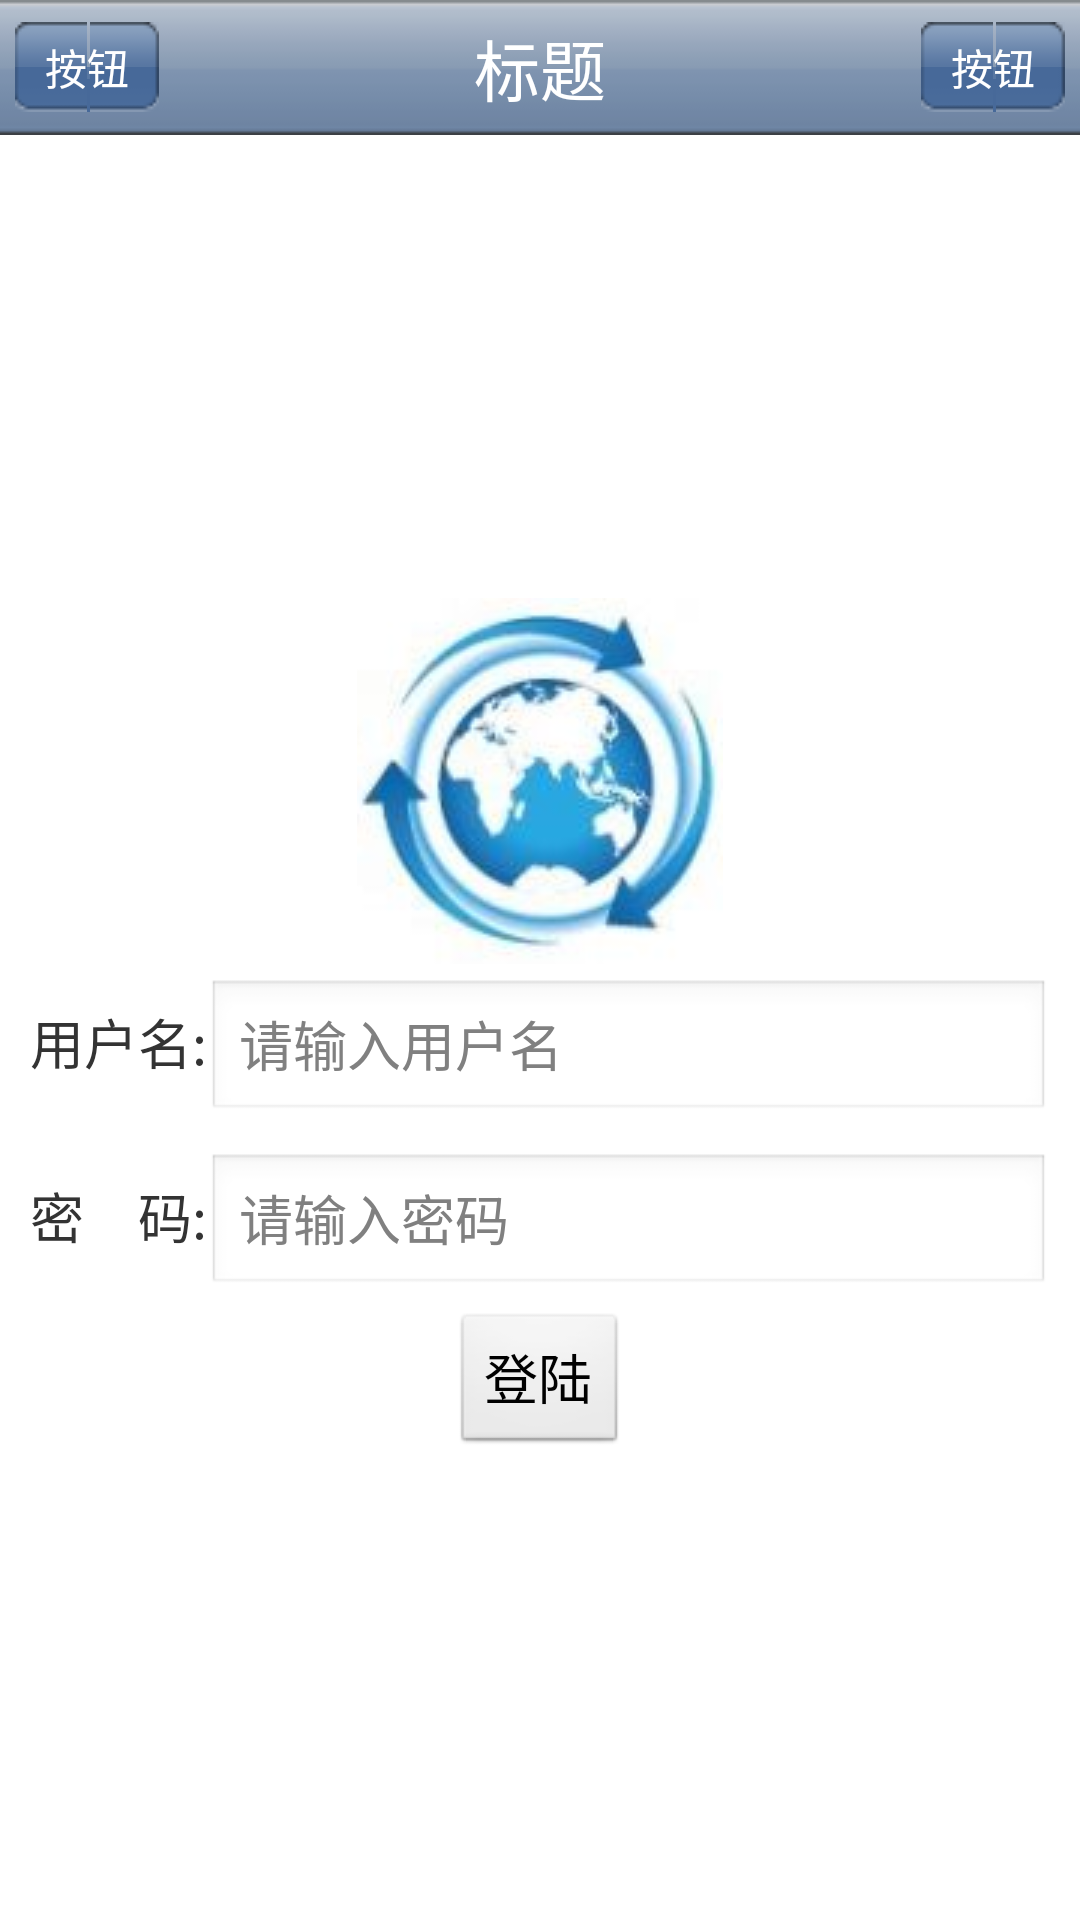

Layout XML and referenced resources for this Android screen:
<!-- AndroidManifest.xml: application theme AppTheme -->
<!-- res/layout/activity_login.xml -->
<LinearLayout xmlns:android="http://schemas.android.com/apk/res/android"
    android:layout_width="match_parent"
    android:layout_height="match_parent"
    android:orientation="vertical" >

    <include layout="@layout/activity_title" />

    <LinearLayout
        android:layout_width="match_parent"
        android:layout_height="0dp"
        android:layout_weight="1"
        android:background="@color/content_bg_color"
        android:gravity="center"
        android:orientation="vertical"
        android:padding="@dimen/window_padding" >

        <ImageView
            android:layout_width="wrap_content"
            android:layout_height="wrap_content"
            android:src="@drawable/logo" />

        <LinearLayout
            android:layout_width="match_parent"
            android:layout_height="wrap_content"
            android:orientation="horizontal"
            android:padding="@dimen/window_padding" >

            <TextView
                android:layout_width="wrap_content"
                android:layout_height="wrap_content"
                android:gravity="right"
                android:text="@string/username"
                android:textColor="@color/content_text_color"
                android:textSize="@dimen/content_text_size_label" />

            <EditText
                android:id="@+id/name"
                android:layout_width="match_parent"
                android:layout_height="wrap_content"
                android:hint="@string/username_hint"
                android:textColor="@color/content_text_color"
                android:textSize="@dimen/content_text_size_label" />
        </LinearLayout>

        <LinearLayout
            android:layout_width="match_parent"
            android:layout_height="wrap_content"
            android:orientation="horizontal"
            android:padding="@dimen/window_padding" >

            <TextView
                android:layout_width="wrap_content"
                android:layout_height="wrap_content"
                android:gravity="right"
                android:text="@string/password"
                android:textColor="@color/content_text_color"
                android:textSize="@dimen/content_text_size_label" />

            <EditText
                android:id="@+id/password"
                android:layout_width="match_parent"
                android:layout_height="wrap_content"
                android:hint="@string/password_hint"
                android:password="true"
                android:textColor="@color/content_text_color"
                android:textSize="@dimen/content_text_size_label" />
        </LinearLayout>

        <Button android:id="@+id/login_btn"
            android:layout_width="wrap_content"
            android:layout_height="wrap_content"
            android:text="@string/login"
            android:textSize="@dimen/content_text_size_label" />
    </LinearLayout>

</LinearLayout>
<!-- res/layout/activity_title.xml (included above) -->
<RelativeLayout xmlns:android="http://schemas.android.com/apk/res/android"
    android:layout_width="match_parent"
    android:layout_height="wrap_content"
    android:background="@drawable/bg"
    android:paddingLeft="@dimen/window_padding"
    android:paddingRight="@dimen/window_padding" >

    <Button
        android:id="@+id/title_left_btn"
        android:layout_width="wrap_content"
        android:layout_height="wrap_content"
        android:layout_alignParentLeft="true"
        android:layout_centerVertical="true"
        android:background="@drawable/title_btn_bg"
        android:padding="0dp"
        android:text="按钮"
        android:textColor="@color/title_text_color"
        android:textSize="@dimen/title_text_size_btn" />

    <TextView
        android:id="@+id/title_label"
        android:layout_width="wrap_content"
        android:layout_height="wrap_content"
        android:layout_centerInParent="true"
        android:singleLine="true"
        android:text="标题"
        android:textColor="@color/title_text_color"
        android:textSize="@dimen/title_label_text_size" />

    <Button
        android:id="@+id/title_right_btn"
        android:layout_width="wrap_content"
        android:layout_height="wrap_content"
        android:layout_alignParentRight="true"
        android:layout_centerVertical="true"
        android:background="@drawable/title_btn_bg"
        android:padding="0dp"
        android:text="按钮"
        android:textColor="@color/title_text_color"
        android:textSize="@dimen/title_text_size_btn" />

</RelativeLayout>
<!-- resources referenced by this layout -->
<resources>
  <color name="content_bg_color">#fff</color>
  <color name="content_text_color">#333</color>
  <color name="title_text_color">#fff</color>
  <dimen name="content_text_size_label">18sp</dimen>
  <dimen name="title_label_text_size">22sp</dimen>
  <dimen name="title_text_size_btn">14sp</dimen>
  <dimen name="window_padding">5dp</dimen>
  <!-- drawable bg: png bitmap (drawable, 349 bytes) -->
  <!-- drawable logo: png bitmap (drawable, 28875 bytes) -->
  <!-- drawable title_btn_bg (drawable) -->
  <?xml version="1.0" encoding="utf-8"?>
  <selector xmlns:android="http://schemas.android.com/apk/res/android">
  
      <item android:drawable="@drawable/btn_pressed" android:state_focused="true"></item>
      <item android:drawable="@drawable/btn_pressed" android:state_pressed="true"></item>
      <item android:drawable="@drawable/btn_normal"></item>
  
  </selector>
  <string name="login">登陆</string>
  <string name="password">密　码:</string>
  <string name="password_hint">请输入密码</string>
  <string name="username">用户名:</string>
  <string name="username_hint">请输入用户名</string>
  <style name="AppTheme" parent="AppBaseTheme">
          
      </style>
  <style name="AppBaseTheme" parent="@android:style/Theme.Black.NoTitleBar">
          
      </style>
</resources>
